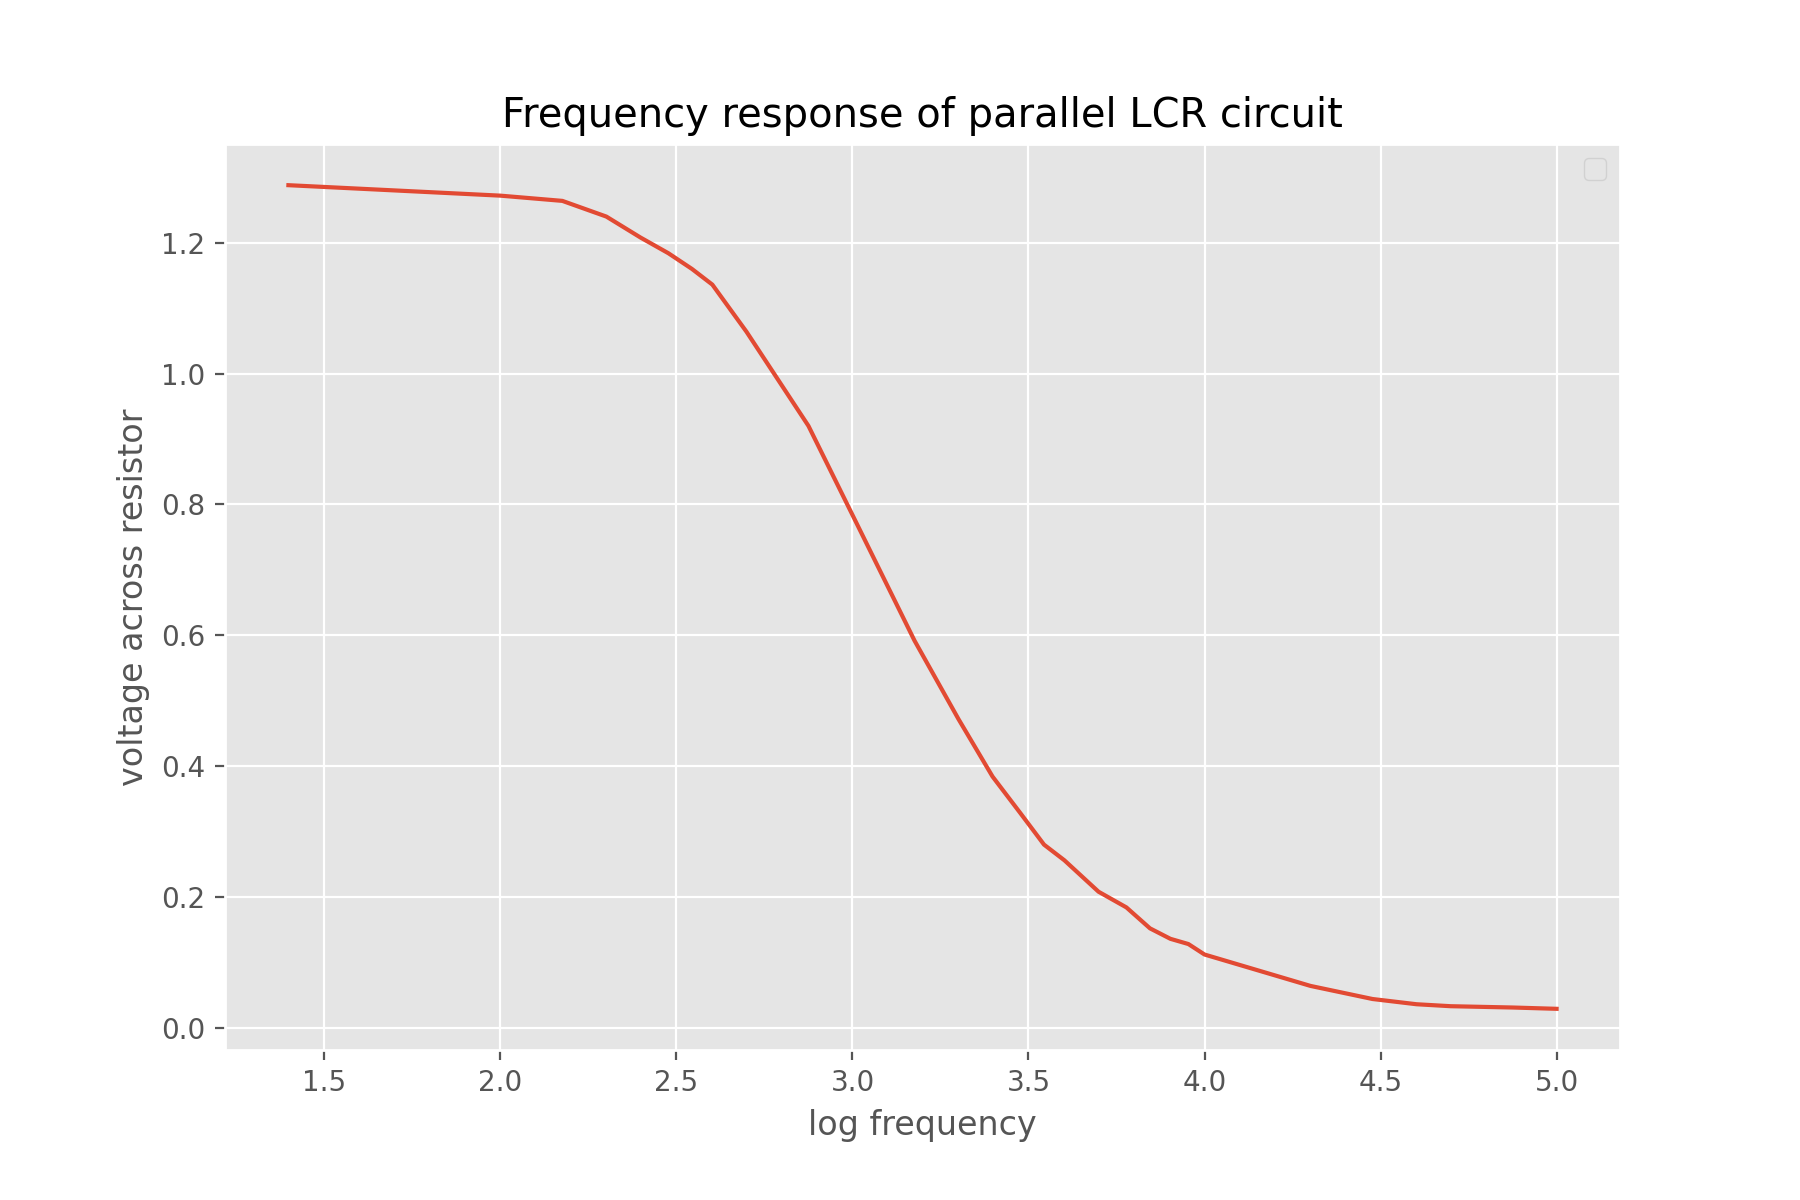

Data behind this chart, as committed beside it:
freq, voltage
0.025, 1.288
0.100, 1.272
0.150, 1.264
0.200, 1.240
0.250, 1.208
0.300, 1.184
0.350, 1.160
0.400, 1.136
0.500, 1.064
0.750, 0.920
1, 0.784
1.5, 0.592
2, 0.472
2.5, 0.384
3, 0.328
3.5, 0.280
4, 0.256
5, 0.208
6, 0.184
7, 0.152
8, 0.136
9, 0.128
10, 0.112
20, 0.064
30, 0.044
40, 0.036
50, 0.033
75, 0.031
100, 0.029
